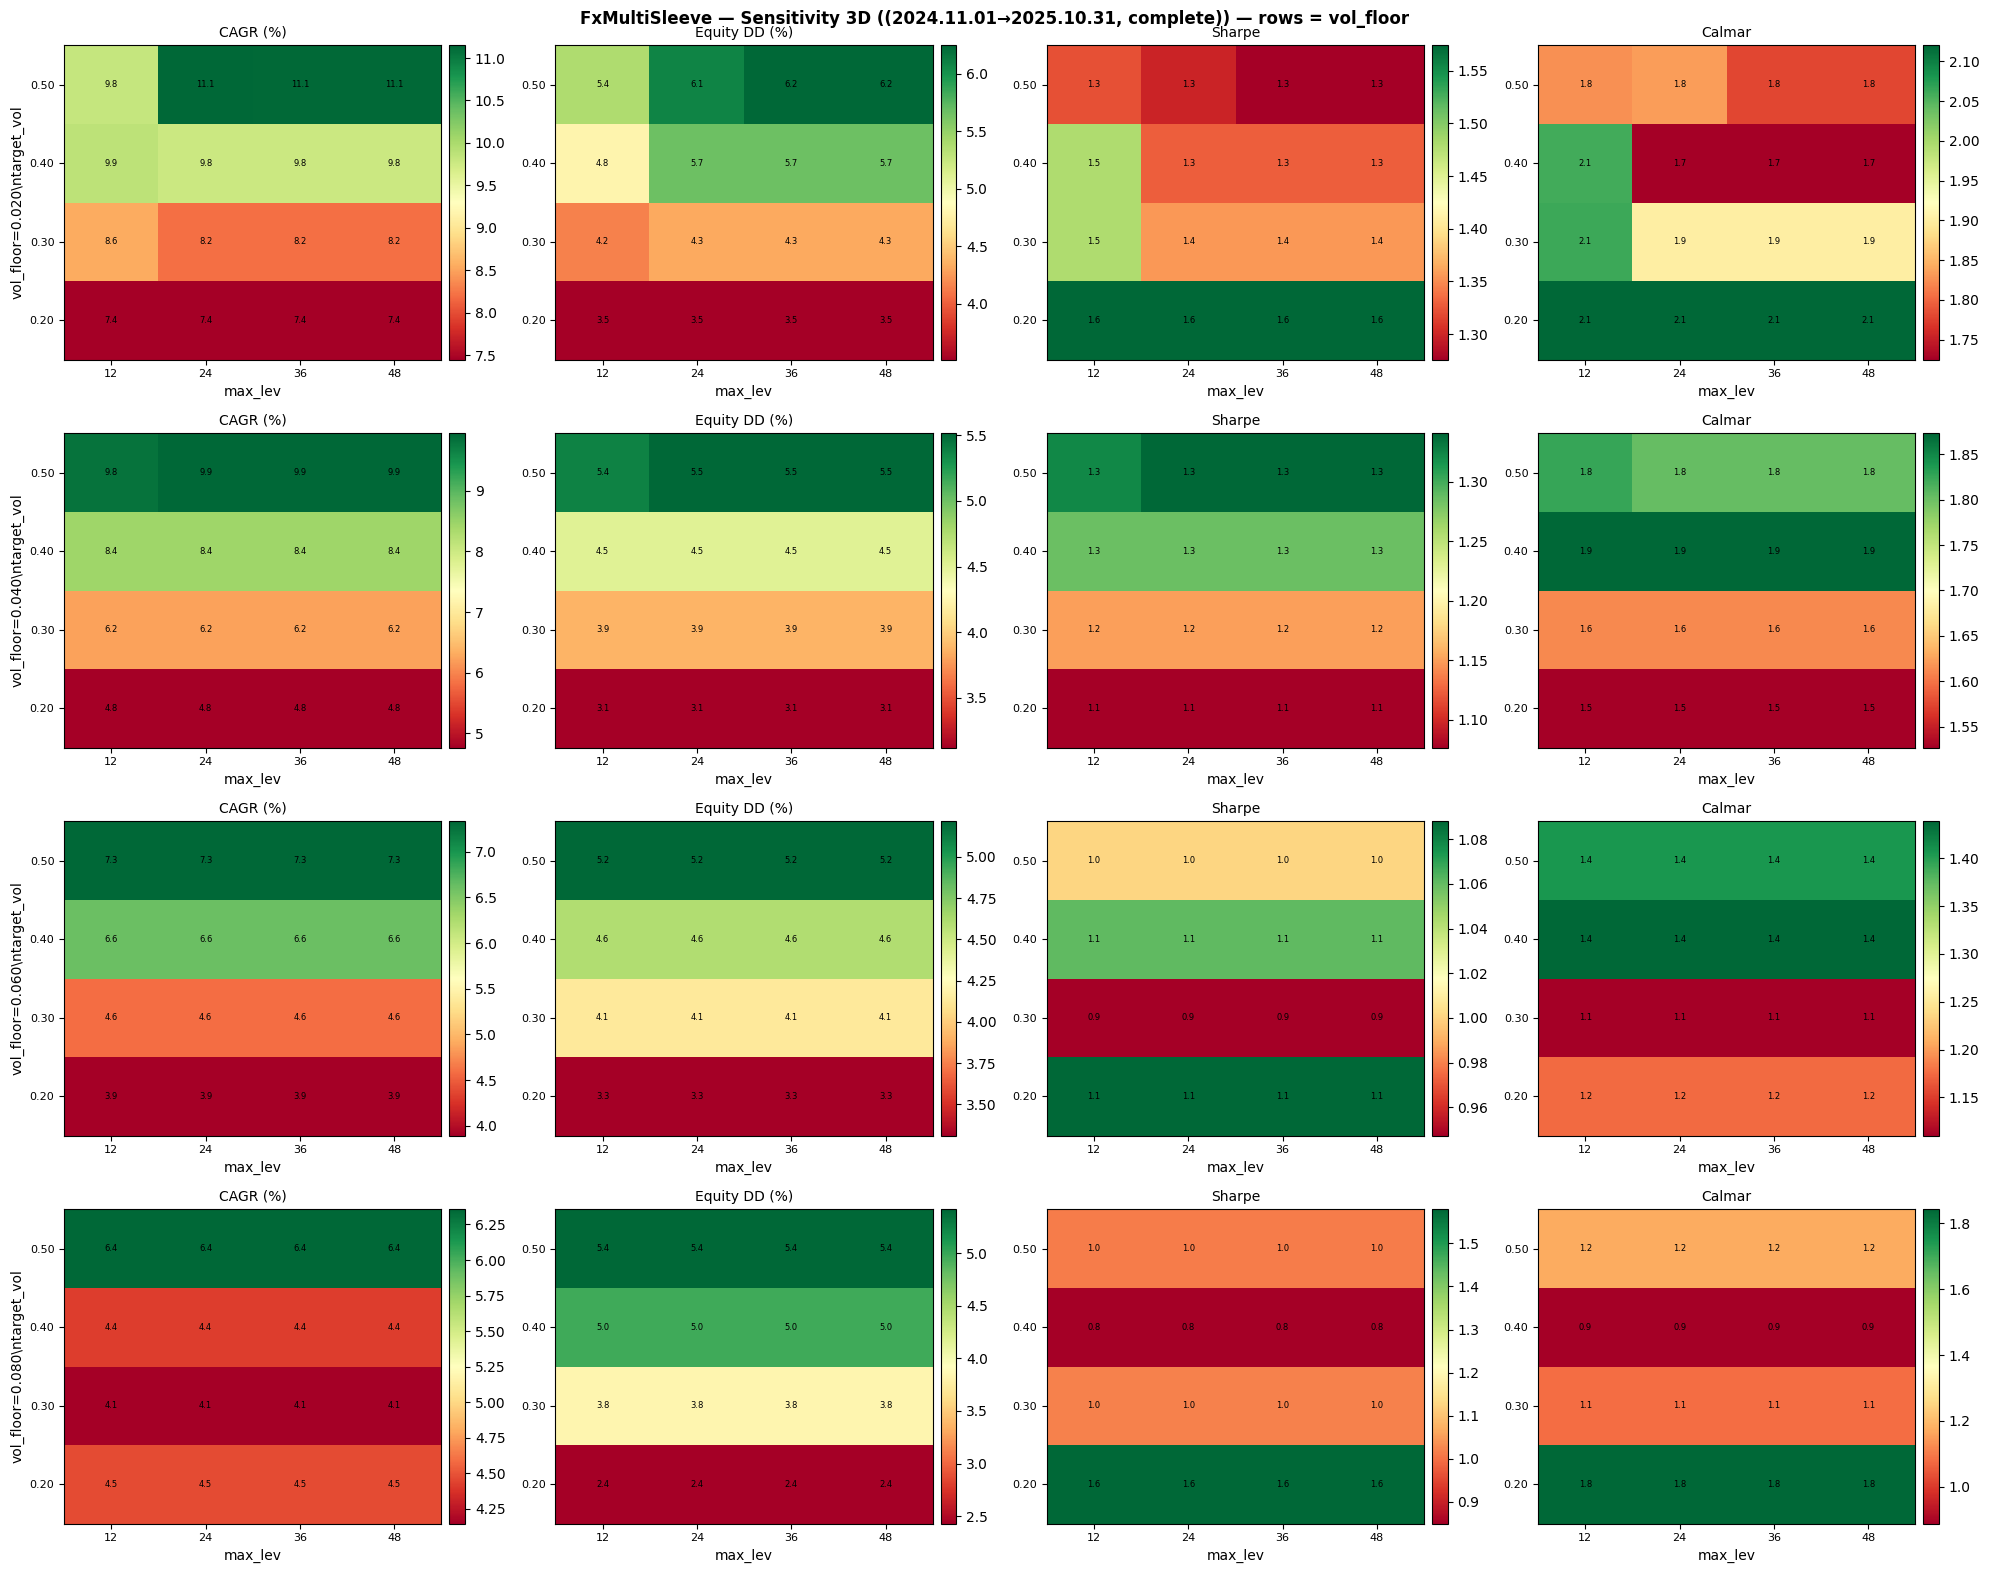

Source data for this figure (header and first rows):
target_vol, max_lev, vol_floor, cagr_pct, equity_dd_pct, sharpe, profit_factor, recovery_factor, trades, net_profit, years
0.2, 12.0, 0.02, 7.447, 3.512, 1.574, 1.701, 2.066, 159, 742, 0.997
0.2, 12.0, 0.08, 4.474, 2.429, 1.579, 1.655, 1.805, 159, 445.8, 0.997
0.2, 12.0, 0.06, 3.891, 3.312, 1.088, 1.454, 1.15, 159, 387.8, 0.997
0.2, 12.0, 0.04, 4.768, 3.123, 1.076, 1.472, 1.489, 159, 475.1, 0.997
0.2, 24.0, 0.06, 3.891, 3.312, 1.088, 1.454, 1.15, 159, 387.8, 0.997
0.2, 24.0, 0.04, 4.768, 3.123, 1.076, 1.472, 1.489, 159, 475.1, 0.997
0.2, 24.0, 0.02, 7.447, 3.512, 1.574, 1.701, 2.066, 159, 742, 0.997
0.2, 24.0, 0.08, 4.474, 2.429, 1.579, 1.655, 1.805, 159, 445.8, 0.997
0.2, 36.0, 0.06, 3.891, 3.312, 1.088, 1.454, 1.15, 159, 387.8, 0.997
0.2, 36.0, 0.04, 4.768, 3.123, 1.076, 1.472, 1.489, 159, 475.1, 0.997
0.2, 36.0, 0.08, 4.474, 2.429, 1.579, 1.655, 1.805, 159, 445.8, 0.997
0.2, 36.0, 0.02, 7.447, 3.512, 1.574, 1.701, 2.066, 159, 742, 0.997
0.2, 48.0, 0.02, 7.447, 3.512, 1.574, 1.701, 2.066, 159, 742, 0.997
0.2, 48.0, 0.04, 4.768, 3.123, 1.076, 1.472, 1.489, 159, 475.1, 0.997
0.2, 48.0, 0.08, 4.474, 2.429, 1.579, 1.655, 1.805, 159, 445.8, 0.997
0.2, 48.0, 0.06, 3.891, 3.312, 1.088, 1.454, 1.15, 159, 387.8, 0.997
0.3, 12.0, 0.02, 8.558, 4.151, 1.479, 1.657, 2.004, 159, 852.8, 0.997
0.3, 12.0, 0.04, 6.239, 3.871, 1.15, 1.487, 1.575, 159, 621.7, 0.997
0.3, 12.0, 0.06, 4.585, 4.131, 0.9473, 1.413, 1.083, 159, 456.9, 0.997
0.3, 12.0, 0.08, 4.147, 3.832, 1.02, 1.444, 1.058, 159, 413.2, 0.997
0.3, 24.0, 0.06, 4.585, 4.131, 0.9473, 1.413, 1.083, 159, 456.9, 0.997
0.3, 24.0, 0.02, 8.206, 4.314, 1.356, 1.613, 1.841, 159, 817.6, 0.997
0.3, 24.0, 0.04, 6.239, 3.871, 1.15, 1.487, 1.575, 159, 621.7, 0.997
0.3, 24.0, 0.08, 4.147, 3.832, 1.02, 1.444, 1.058, 159, 413.2, 0.997
0.3, 36.0, 0.06, 4.585, 4.131, 0.9473, 1.413, 1.083, 159, 456.9, 0.997
0.3, 36.0, 0.04, 6.239, 3.871, 1.15, 1.487, 1.575, 159, 621.7, 0.997
0.3, 36.0, 0.02, 8.206, 4.314, 1.356, 1.613, 1.841, 159, 817.6, 0.997
0.3, 36.0, 0.08, 4.147, 3.832, 1.02, 1.444, 1.058, 159, 413.2, 0.997
0.3, 48.0, 0.02, 8.206, 4.314, 1.356, 1.613, 1.841, 159, 817.6, 0.997
0.3, 48.0, 0.08, 4.147, 3.832, 1.02, 1.444, 1.058, 159, 413.2, 0.997
0.3, 48.0, 0.04, 6.239, 3.871, 1.15, 1.487, 1.575, 159, 621.7, 0.997
0.3, 48.0, 0.06, 4.585, 4.131, 0.9473, 1.413, 1.083, 159, 456.9, 0.997
0.4, 12.0, 0.02, 9.87, 4.794, 1.48, 1.666, 2.001, 159, 983.5, 0.997
0.4, 12.0, 0.04, 8.446, 4.508, 1.285, 1.562, 1.825, 159, 841.6, 0.997
0.4, 12.0, 0.06, 6.62, 4.601, 1.061, 1.483, 1.396, 159, 659.6, 0.997
0.4, 12.0, 0.08, 4.415, 4.967, 0.8493, 1.367, 0.8669, 159, 440, 0.997
0.4, 24.0, 0.02, 9.768, 5.663, 1.329, 1.637, 1.66, 159, 973.3, 0.997
0.4, 24.0, 0.08, 4.415, 4.967, 0.8493, 1.367, 0.8669, 159, 440, 0.997
0.4, 24.0, 0.06, 6.62, 4.601, 1.061, 1.483, 1.396, 159, 659.6, 0.997
0.4, 24.0, 0.04, 8.446, 4.508, 1.285, 1.562, 1.825, 159, 841.6, 0.997
0.4, 36.0, 0.02, 9.768, 5.663, 1.329, 1.637, 1.66, 159, 973.3, 0.997
0.4, 36.0, 0.06, 6.62, 4.601, 1.061, 1.483, 1.396, 159, 659.6, 0.997
0.4, 36.0, 0.04, 8.446, 4.508, 1.285, 1.562, 1.825, 159, 841.6, 0.997
0.4, 36.0, 0.08, 4.415, 4.967, 0.8493, 1.367, 0.8669, 159, 440, 0.997
0.4, 48.0, 0.04, 8.446, 4.508, 1.285, 1.562, 1.825, 159, 841.6, 0.997
0.4, 48.0, 0.08, 4.415, 4.967, 0.8493, 1.367, 0.8669, 159, 440, 0.997
0.4, 48.0, 0.02, 9.768, 5.663, 1.329, 1.637, 1.66, 159, 973.3, 0.997
0.4, 48.0, 0.06, 6.62, 4.601, 1.061, 1.483, 1.396, 159, 659.6, 0.997
0.5, 12.0, 0.02, 9.816, 5.378, 1.322, 1.579, 1.774, 159, 978.1, 0.997
0.5, 12.0, 0.04, 9.816, 5.378, 1.322, 1.579, 1.774, 159, 978.1, 0.997
0.5, 12.0, 0.06, 7.332, 5.215, 1.001, 1.452, 1.364, 159, 730.6, 0.997
0.5, 12.0, 0.08, 6.356, 5.416, 1.013, 1.451, 1.14, 159, 633.4, 0.997
0.5, 24.0, 0.08, 6.356, 5.416, 1.013, 1.451, 1.14, 159, 633.4, 0.997
0.5, 24.0, 0.02, 11.15, 6.079, 1.298, 1.642, 1.756, 159, 1111, 0.997
0.5, 24.0, 0.06, 7.332, 5.215, 1.001, 1.452, 1.364, 159, 730.6, 0.997
0.5, 24.0, 0.04, 9.944, 5.513, 1.341, 1.585, 1.752, 159, 990.9, 0.997
0.5, 36.0, 0.02, 11.12, 6.248, 1.276, 1.642, 1.702, 159, 1108, 0.997
0.5, 36.0, 0.06, 7.332, 5.215, 1.001, 1.452, 1.364, 159, 730.6, 0.997
0.5, 36.0, 0.08, 6.356, 5.416, 1.013, 1.451, 1.14, 159, 633.4, 0.997
0.5, 36.0, 0.04, 9.944, 5.513, 1.341, 1.585, 1.752, 159, 990.9, 0.997
... 4 more rows
